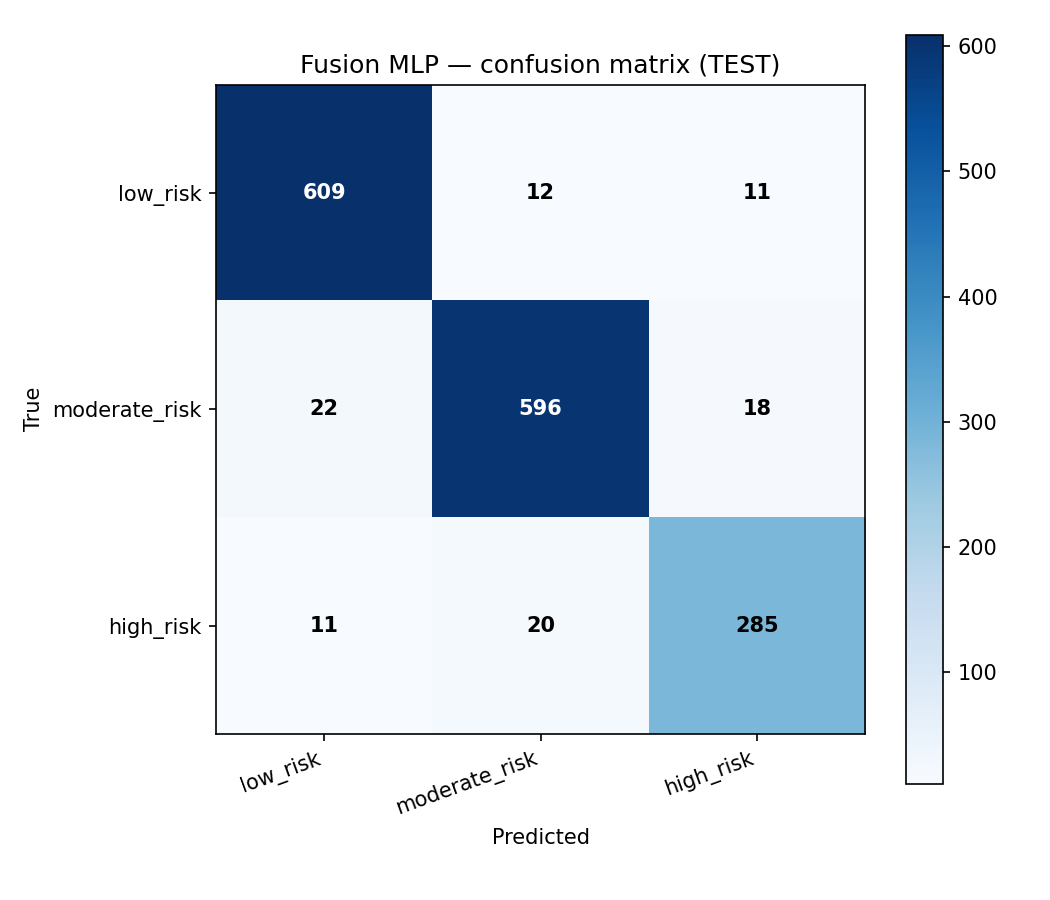

Values plotted in this chart, from the file beside it:
, pred_low_risk, pred_moderate_risk, pred_high_risk
true_low_risk, 609, 12, 11
true_moderate_risk, 22, 596, 18
true_high_risk, 11, 20, 285
